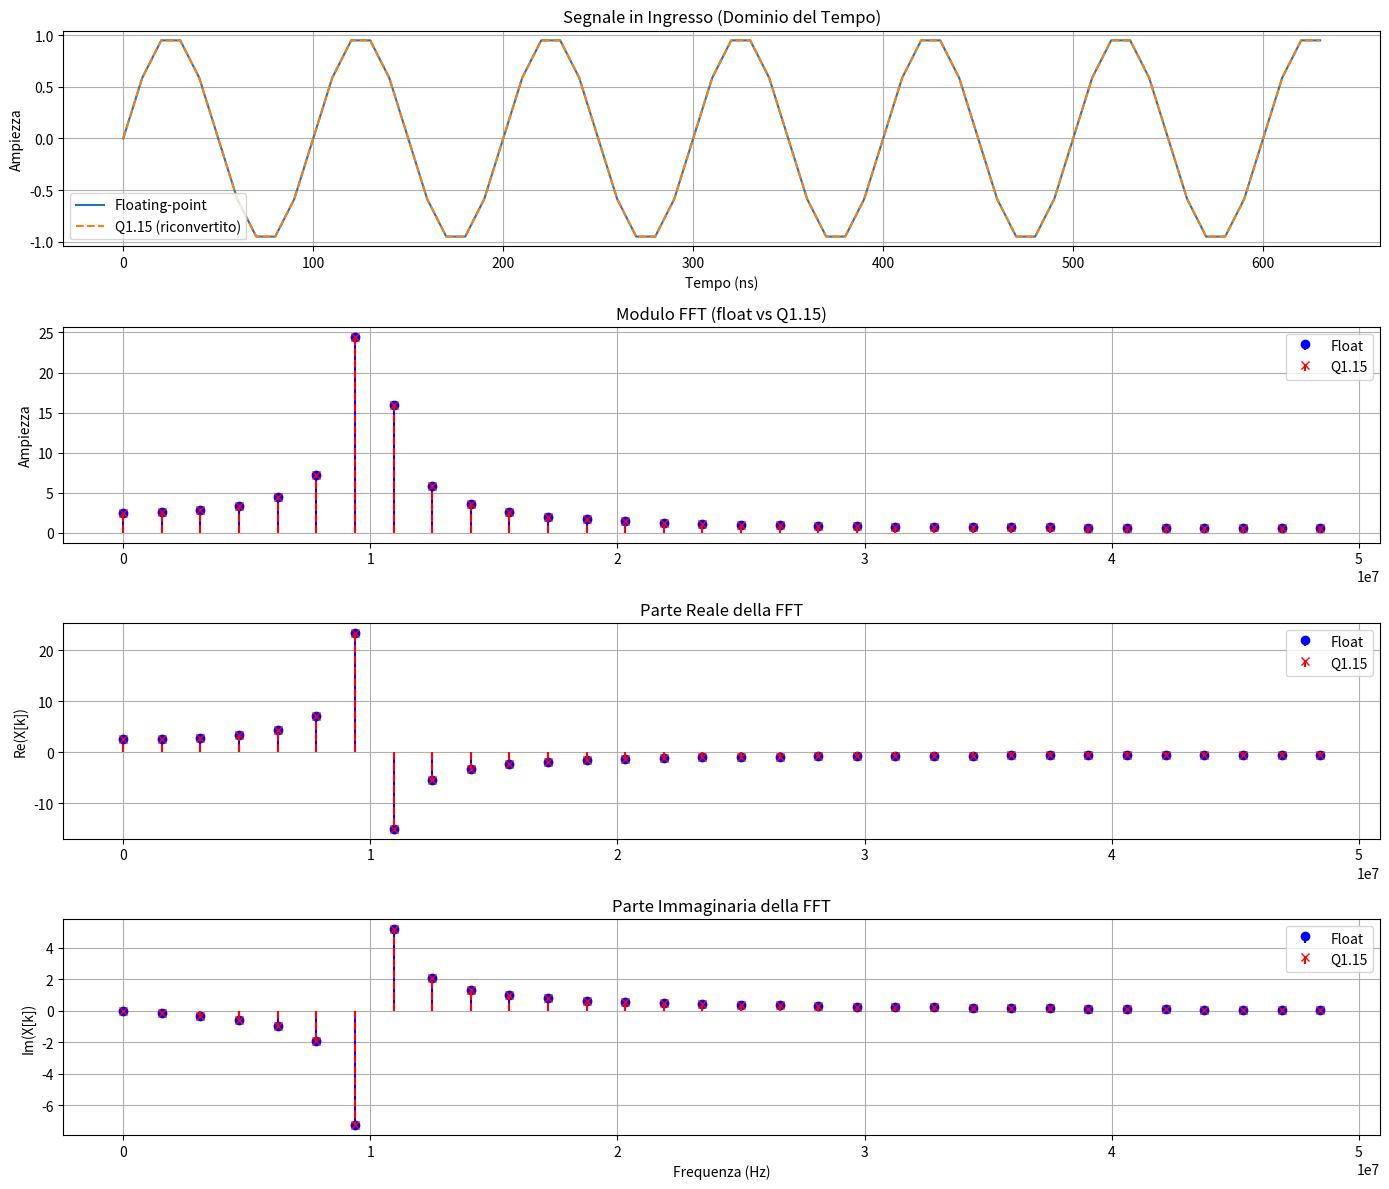

Write Python code to recreate this figure.
import numpy as np
import matplotlib.pyplot as plt

# Parametri
N = 64
fs = 100e6            # Frequenza di campionamento (Hz)
f = 10e6              # Frequenza della sinusoide (Hz)
t = np.arange(N) / fs

# --- Sinusoide floating-point ---
sine_float = np.sin(2 * np.pi * f * t)

# --- Conversione Q1.15 ---
def float_to_q15(x):
    x_clipped = np.clip(x, -1.0, 0.999969)
    return np.round(x_clipped * 32768).astype(np.int16)

sine_q15 = float_to_q15(sine_float)
sine_q15_float = sine_q15.astype(np.float32) / 32768.0  # back to float for FFT

# --- FFT ---
fft_float = np.fft.fft(sine_float)
fft_q15   = np.fft.fft(sine_q15_float)
freqs     = np.fft.fftfreq(N, d=1/fs)

# === PLOT ===

plt.figure(figsize=(14, 12))

# --- 1. Segnale nel tempo ---
plt.subplot(4, 1, 1)
plt.plot(t * 1e9, sine_float, label='Floating-point')
plt.plot(t * 1e9, sine_q15_float, '--', label='Q1.15 (riconvertito)')
plt.title("Segnale in Ingresso (Dominio del Tempo)")
plt.xlabel("Tempo (ns)")
plt.ylabel("Ampiezza")
plt.grid()
plt.legend()

# --- 2. Modulo FFT ---
plt.subplot(4, 1, 2)
plt.stem(freqs[:N//2], np.abs(fft_float[:N//2]), linefmt='b-', markerfmt='bo', basefmt=" ", label='Float')
plt.stem(freqs[:N//2], np.abs(fft_q15[:N//2]), linefmt='r--', markerfmt='rx', basefmt=" ", label='Q1.15')
plt.title("Modulo FFT (float vs Q1.15)")
plt.ylabel("Ampiezza")
plt.legend()
plt.grid()

# --- 3. Parte reale ---
plt.subplot(4, 1, 3)
plt.stem(freqs[:N//2], np.real(fft_float[:N//2]), linefmt='b-', markerfmt='bo', basefmt=" ", label='Float')
plt.stem(freqs[:N//2], np.real(fft_q15[:N//2]), linefmt='r--', markerfmt='rx', basefmt=" ", label='Q1.15')
plt.title("Parte Reale della FFT")
plt.ylabel("Re(X[k])")
plt.legend()
plt.grid()

# --- 4. Parte immaginaria ---
plt.subplot(4, 1, 4)
plt.stem(freqs[:N//2], np.imag(fft_float[:N//2]), linefmt='b-', markerfmt='bo', basefmt=" ", label='Float')
plt.stem(freqs[:N//2], np.imag(fft_q15[:N//2]), linefmt='r--', markerfmt='rx', basefmt=" ", label='Q1.15')
plt.title("Parte Immaginaria della FFT")
plt.xlabel("Frequenza (Hz)")
plt.ylabel("Im(X[k])")
plt.legend()
plt.grid()

plt.tight_layout()
plt.show()

